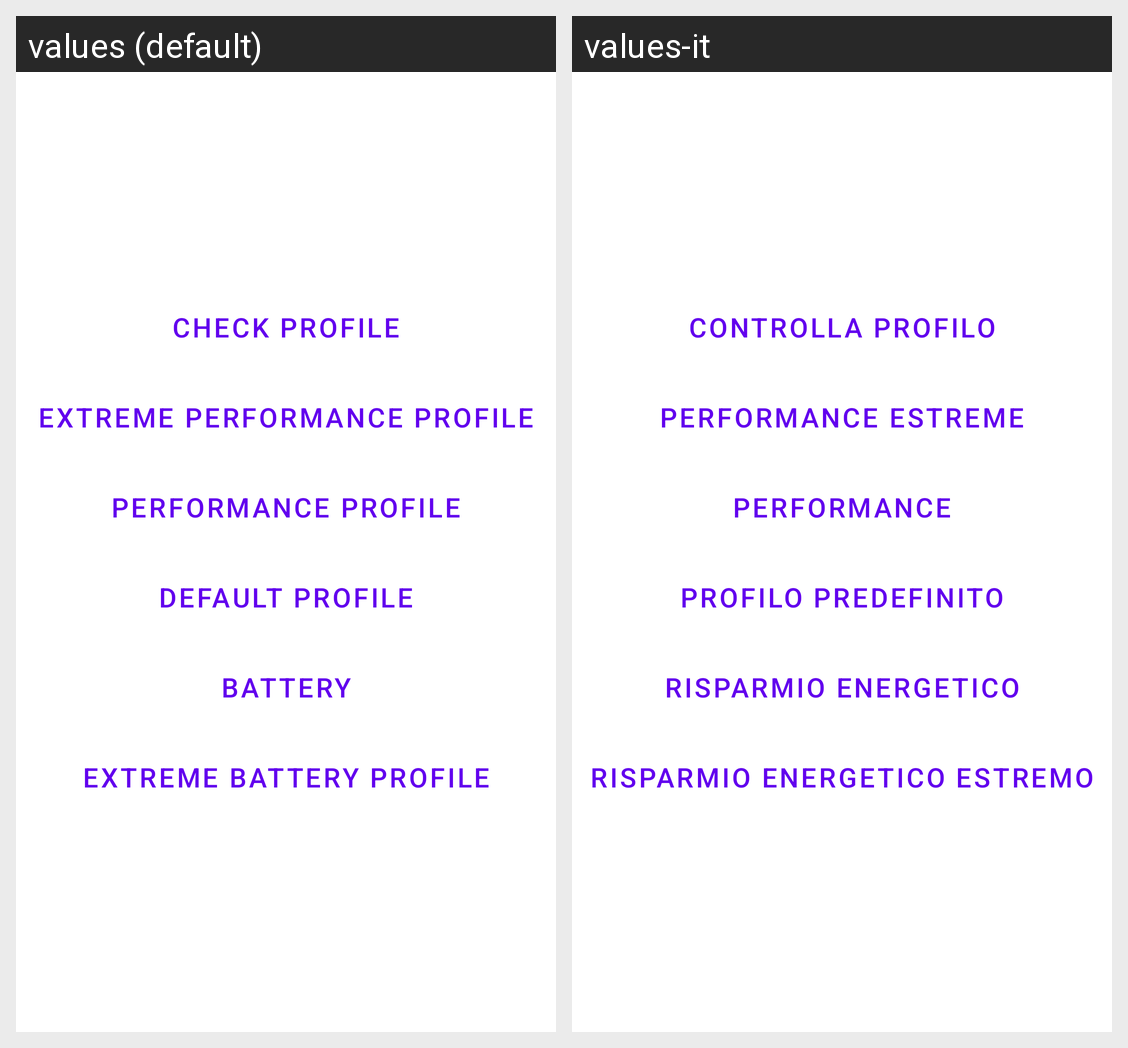

Locale-by-locale string values for the Android screen shown in this grid:
Android screen res/layout/profile_chooser.xml rendered under 2 locales, left to right: values (default), values-it. Device: Nexus 5 (rendered at 1080×1920; each locale shown at half size, 540×960, under a caption strip naming it); theme Theme.MaterialComponents.DayNight.NoActionBar.
Strings drawn on this screen, with the default value and each locale's value (text and hints the layout hard-codes, and strings that could not be matched under every locale, appear in the picture but are not listed):

profile_check
  values: Check Profile
  values-it: Controlla Profilo

extreme_performance
  values: Extreme Performance Profile
  values-it: Performance Estreme

performance
  values: Performance Profile
  values-it: Performance

default_profile
  values: Default Profile
  values-it: Profilo Predefinito

battery
  values: Battery
  values-it: Risparmio Energetico

extreme_battery
  values: Extreme Battery Profile
  values-it: Risparmio Energetico Estremo
